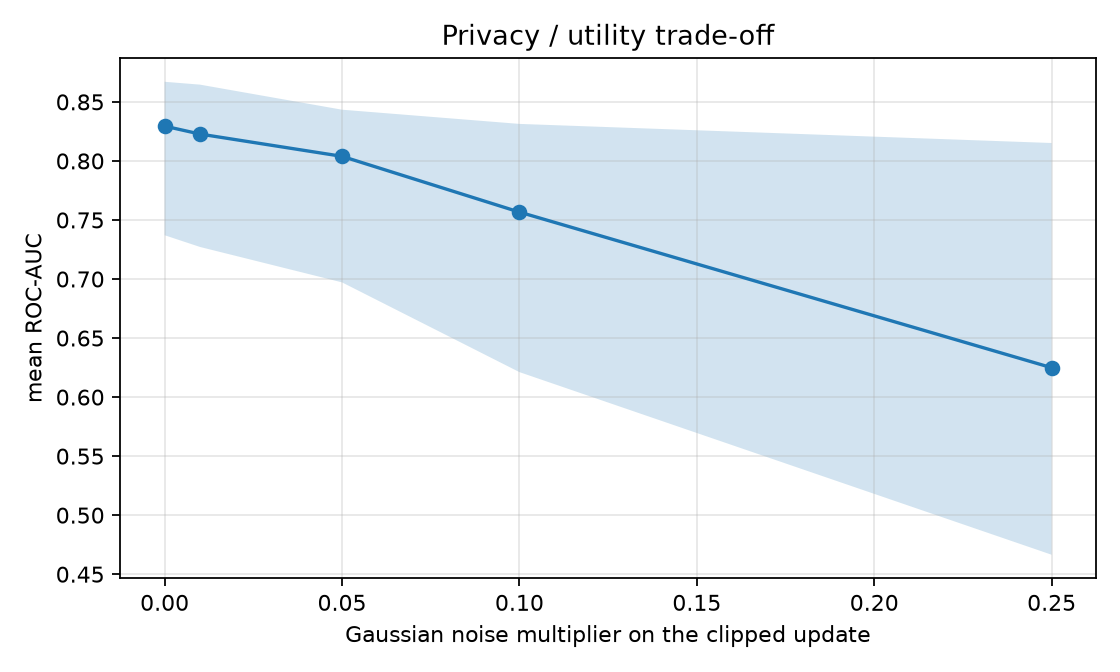

The file beside this chart, header and first rows:
noise_multiplier, mean_auc, min_auc, max_auc
0.0, 0.8295, 0.7371, 0.867
0.01, 0.8227, 0.7271, 0.8646
0.05, 0.8039, 0.6972, 0.8434
0.1, 0.7567, 0.6211, 0.8314
0.25, 0.6249, 0.4665, 0.8152
